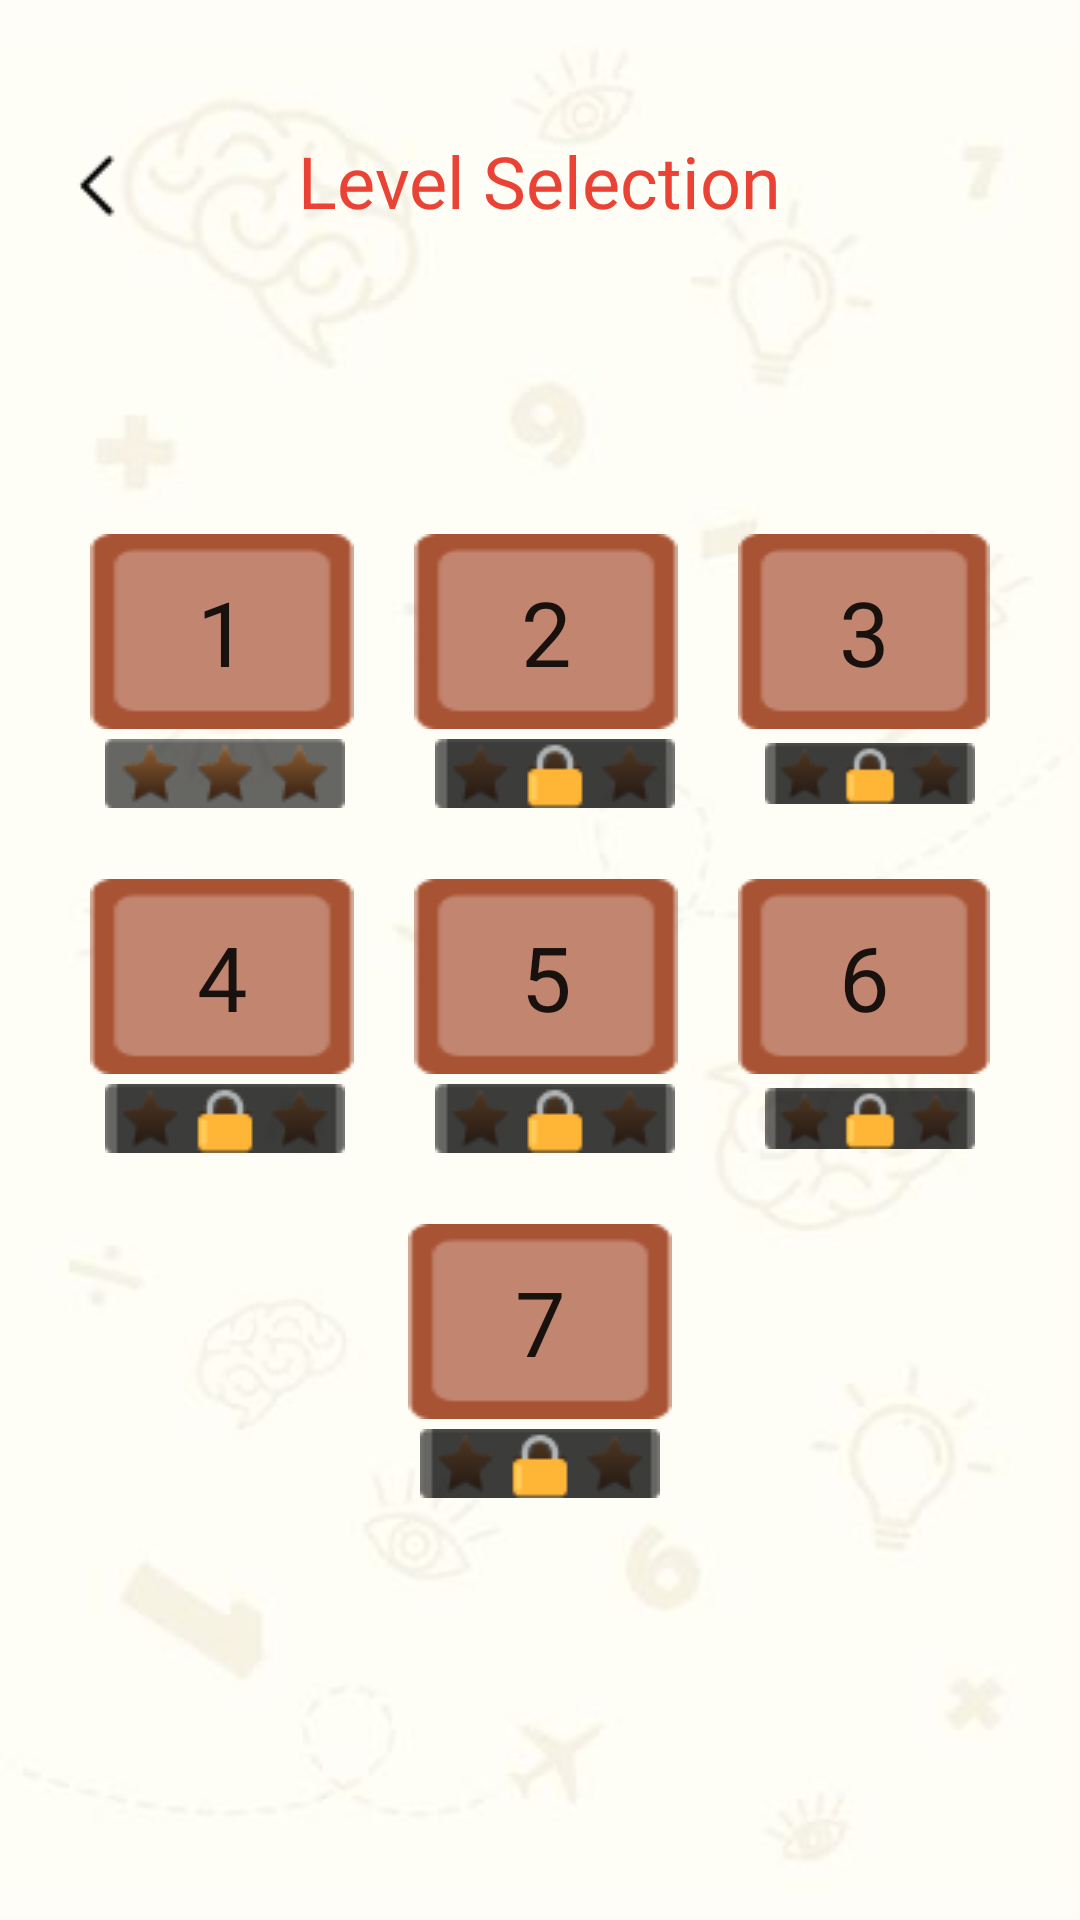

Android layout source for this screen:
<!-- AndroidManifest.xml: application theme AppTheme -->
<!-- res/layout/activity_level_selection.xml -->
<?xml version="1.0" encoding="utf-8"?>
<android.widget.RelativeLayout xmlns:android="http://schemas.android.com/apk/res/android"
    xmlns:app="http://schemas.android.com/apk/res-auto"
    xmlns:tools="http://schemas.android.com/tools"
    android:layout_width="match_parent"
    android:layout_height="match_parent"
    android:background="@drawable/background"
    tools:context=".levelSelection">

    <ImageButton
        android:id="@+id/btnBack"
        android:layout_width="wrap_content"
        android:layout_height="wrap_content"
        android:layout_marginStart="16dp"
        android:layout_marginTop="46dp"
        android:layout_marginEnd="124dp"
        android:background="@android:color/transparent"
        app:layout_constraintEnd_toStartOf="@+id/title"
        app:layout_constraintStart_toStartOf="parent"
        app:layout_constraintTop_toTopOf="parent"
        app:srcCompat="@drawable/back_button" />

    <TextView
        android:layout_width="wrap_content"
        android:layout_height="wrap_content"
        android:layout_centerHorizontal="true"
        android:layout_marginTop="44dp"
        android:layout_marginEnd="96dp"
        android:fontFamily="@font/open_sans_extrabold"
        android:text="Level Selection"
        android:textColor="#EA4335"
        android:textSize="24sp"
        app:layout_constraintEnd_toEndOf="parent"
        app:layout_constraintStart_toEndOf="@+id/backButton"
        app:layout_constraintTop_toTopOf="parent" />

    <LinearLayout
        android:layout_width="match_parent"
        android:layout_height="wrap_content"
        android:layout_alignParentTop="true"
        android:layout_centerHorizontal="true"
        android:layout_marginLeft="20dp"
        android:layout_marginTop="178dp"
        android:layout_marginRight="20dp"
        android:orientation="vertical"
        tools:layout_editor_absoluteX="-16dp"
        tools:layout_editor_absoluteY="142dp">

        <LinearLayout
            android:layout_width="match_parent"
            android:layout_height="wrap_content"
            android:gravity="center"
            android:orientation="horizontal">

            <Button
                android:id="@+id/level1"
                android:layout_width="wrap_content"
                android:layout_height="wrap_content"
                android:layout_marginHorizontal="10dp"
                android:background="@drawable/level_button_bg"
                android:fontFamily="@font/open_sans_extrabold_italic"
                android:text="1"
                android:textSize="30dp" />

            <Button
                android:id="@+id/level2"
                android:layout_width="wrap_content"
                android:layout_height="wrap_content"
                android:layout_marginHorizontal="10dp"
                android:background="@drawable/level_button_bg"
                android:fontFamily="@font/open_sans_extrabold_italic"
                android:text="2"
                android:textSize="30dp" />

            <Button
                android:id="@+id/level3"
                android:layout_width="wrap_content"
                android:layout_height="wrap_content"
                android:layout_marginHorizontal="10dp"
                android:background="@drawable/level_button_bg"
                android:fontFamily="@font/open_sans_extrabold_italic"
                android:text="3"
                android:textSize="30dp" />

        </LinearLayout>

        <LinearLayout
            android:layout_width="match_parent"
            android:layout_height="30dp"
            android:gravity="center"
            android:orientation="horizontal"
            android:layout_marginBottom="20dp">

            <ImageView
                android:id="@+id/ivResultLv1"
                android:layout_width="wrap_content"
                android:layout_height="wrap_content"
                android:layout_marginHorizontal="15dp"
                app:srcCompat="@drawable/icon_stars0" />

            <ImageView
                android:id="@+id/ivResultLv2"
                android:layout_width="wrap_content"
                android:layout_height="wrap_content"
                android:layout_marginHorizontal="15dp"
                app:srcCompat="@drawable/icon_stars_lock" />

            <ImageView
                android:id="@+id/ivResultLv3"
                android:layout_width="wrap_content"
                android:layout_height="wrap_content"
                android:layout_marginHorizontal="15dp"
                android:src="@drawable/icon_stars_lock" />
        </LinearLayout>

        <LinearLayout
            android:layout_width="match_parent"
            android:layout_height="wrap_content"
            android:gravity="center"
            android:orientation="horizontal">

            <Button
                android:id="@+id/level4"
                android:layout_width="wrap_content"
                android:layout_height="wrap_content"
                android:layout_marginHorizontal="10dp"
                android:background="@drawable/level_button_bg"
                android:fontFamily="@font/open_sans_extrabold_italic"
                android:text="4"
                android:textSize="30dp" />

            <Button
                android:id="@+id/level5"
                android:layout_width="wrap_content"
                android:layout_height="wrap_content"
                android:layout_marginHorizontal="10dp"
                android:background="@drawable/level_button_bg"
                android:fontFamily="@font/open_sans_extrabold_italic"
                android:text="5"
                android:textSize="30dp" />

            <Button
                android:id="@+id/level6"
                android:layout_width="wrap_content"
                android:layout_height="wrap_content"
                android:layout_marginHorizontal="10dp"
                android:background="@drawable/level_button_bg"
                android:fontFamily="@font/open_sans_extrabold_italic"
                android:text="6"
                android:textSize="30dp" />
        </LinearLayout>

        <LinearLayout
            android:layout_width="match_parent"
            android:layout_height="30dp"
            android:orientation="horizontal"
            android:gravity="center"
            android:layout_marginBottom="20dp">

            <ImageView
                android:id="@+id/ivResultLv4"
                android:layout_width="wrap_content"
                android:layout_height="wrap_content"
                android:layout_marginHorizontal="15dp"
                app:srcCompat="@drawable/icon_stars_lock" />

            <ImageView
                android:id="@+id/ivResultLv5"
                android:layout_width="wrap_content"
                android:layout_height="wrap_content"
                android:layout_marginHorizontal="15dp"
                app:srcCompat="@drawable/icon_stars_lock" />

            <ImageView
                android:id="@+id/ivResultLv6"
                android:layout_width="wrap_content"
                android:layout_height="wrap_content"
                android:layout_marginHorizontal="15dp"
                app:srcCompat="@drawable/icon_stars_lock" />
        </LinearLayout>

        <LinearLayout
            android:layout_width="match_parent"
            android:layout_height="wrap_content"
            android:gravity="center"
            android:orientation="horizontal">
            <Button
                android:id="@+id/level7"
                android:layout_width="wrap_content"
                android:layout_height="wrap_content"
                android:background="@drawable/level_button_bg"
                android:fontFamily="@font/open_sans_extrabold_italic"
                android:text="7"
                android:textSize="30dp" />
        </LinearLayout>


        <LinearLayout
            android:layout_width="match_parent"
            android:layout_height="30dp"
            android:gravity="center"
            android:orientation="horizontal">
            <ImageView
                android:id="@+id/ivResultLv7"
                android:layout_width="wrap_content"
                android:layout_height="wrap_content"
                app:srcCompat="@drawable/icon_stars_lock" />
        </LinearLayout>




    </LinearLayout>
</android.widget.RelativeLayout>
<!-- resources referenced by this layout -->
<resources>
  <!-- drawable back_button: png bitmap (drawable, 220 bytes) -->
  <!-- drawable background: jpg bitmap (drawable, 550390 bytes) -->
  <!-- drawable icon_stars0: png bitmap (drawable, 1891 bytes) -->
  <!-- drawable icon_stars_lock: png bitmap (drawable-v24, 1834 bytes) -->
  <!-- drawable level_button_bg: png bitmap (drawable, 636 bytes) -->
  <style name="AppTheme" parent="Theme.AppCompat.Light.NoActionBar">
          
          <item name="colorPrimary">@color/colorPrimary</item>
          <item name="colorPrimaryDark">@color/colorPrimary</item>
          <item name="colorAccent">@color/colorPrimary</item>
      </style>
  <color name="colorPrimary">#FBBC05</color>
</resources>
